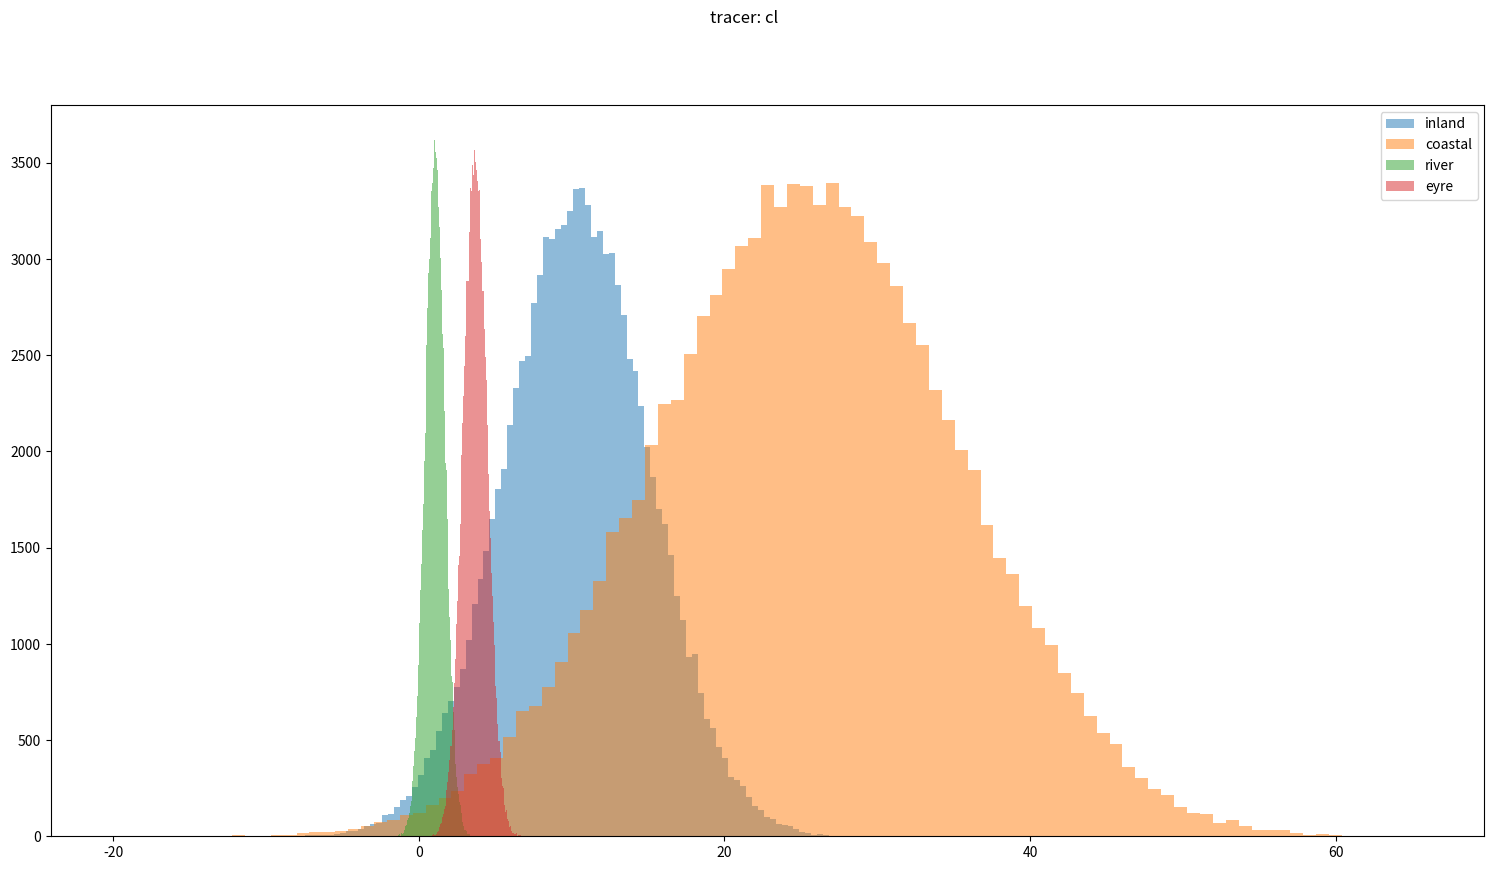
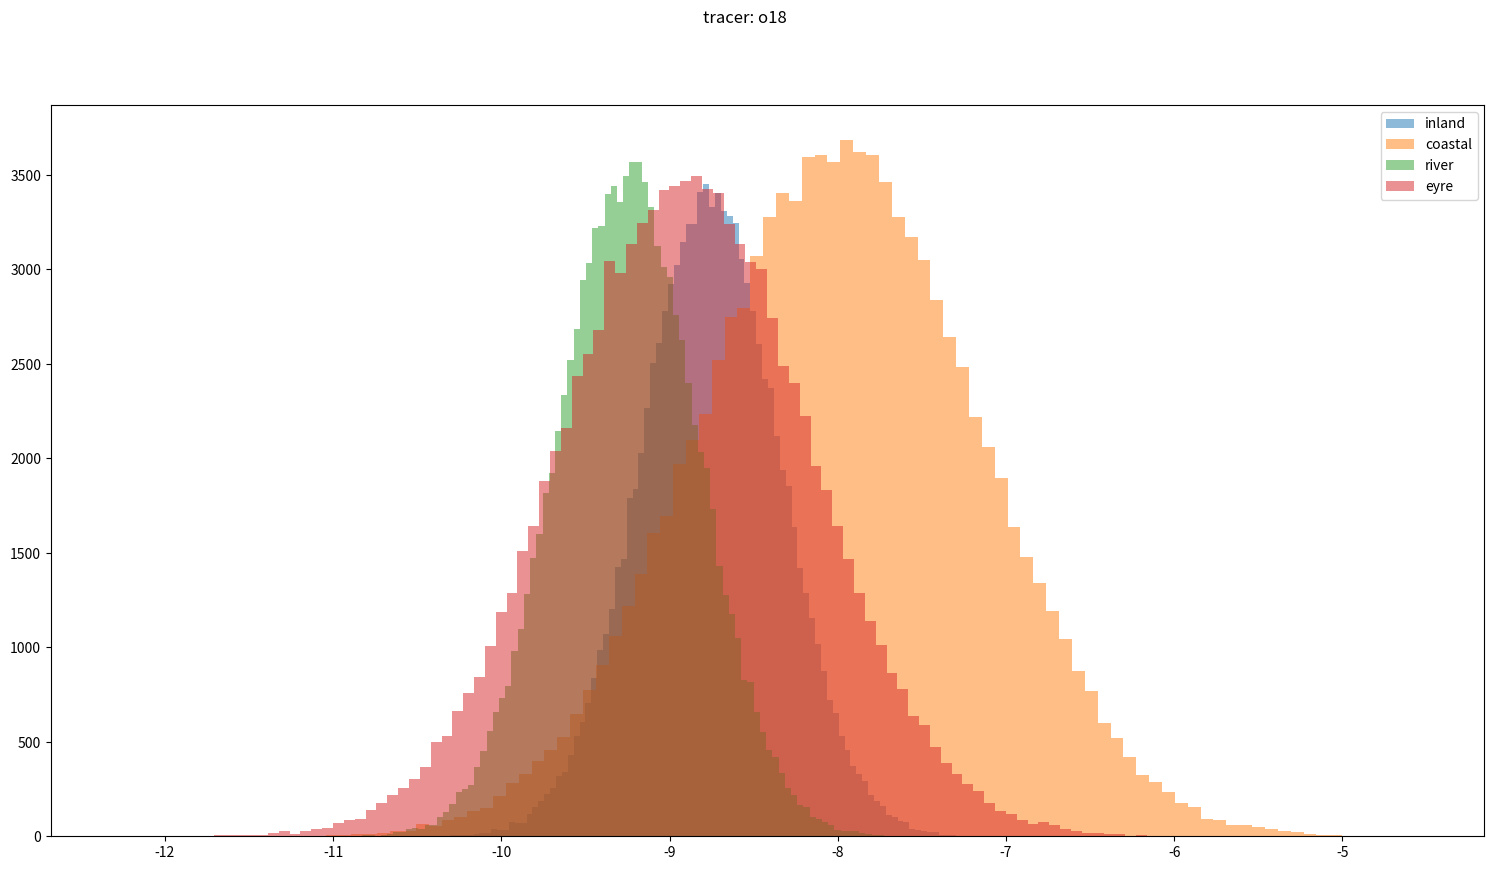
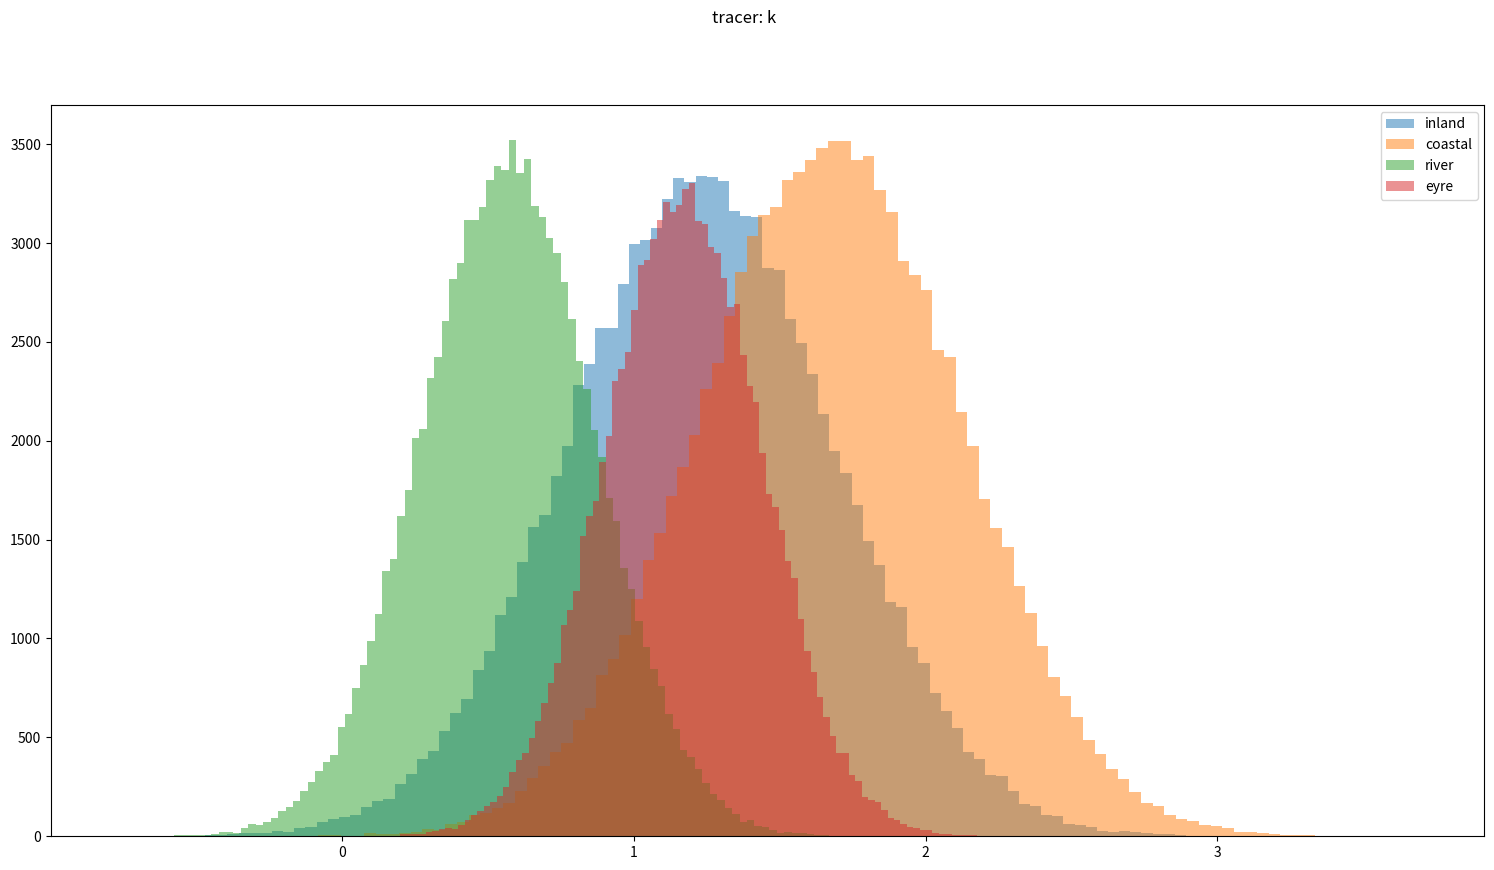

These charts were generated, in order, by the following Python code:
# -*- coding: utf-8 -*-
"""
Author: matth
Date Created: 9/11/2017 8:50 AM
"""

from __future__ import division
import numpy as np
import matplotlib.pyplot as plt
import os

if __name__ == '__main__':
    tracers = [
        'cl',
        'o18',
        'k'
    ]
    endmembers = [
        'inland',
        'coastal',
        'river',
        'eyre'
    ]

    means = {
        'cl': {
            'inland': 10.38,
            'coastal': 25.43,
            'river': 1.05,
            'eyre': 3.67
        },
        'o18': {
            'inland': -8.76,
            'coastal': -8.00,
            'river': -9.25,
            'eyre': -8.90
        },
        'k': {
            'inland': 1.23,
            'coastal': 1.67,
            'river': 0.57,
            'eyre': 1.17
        }
    }

    sds = {
        'cl': {
            'inland': 4.21,
            'coastal': 9.49,
            'river': 0.15,
            'eyre': 0.29
        },
        'o18': {
            'inland': 0.21,
            'coastal': 0.64,
            'river': 0.22,
            'eyre': 0.54
        },
        'k': {
            'inland': 0.31,
            'coastal': 0.30,
            'river': 0.15,
            'eyre': 0.12
        }
    }

    a_errors = {
        'cl': 0.5,
        'o18': 0.2,
        'k': 0.15
    }

    outdir =r"\\gisdata\projects\SCI\Groundwater\Waimakariri\Groundwater\Groundwater Quality\End member mixing model\Additional target wells\4_members_plots"
    if not os.path.exists(outdir):
        os.makedirs(outdir)
    for trace in tracers:
        fig, ax = plt.subplots(figsize=(18.5, 9.5))
        for em in endmembers:
            data = np.random.normal(means[trace][em], sds[trace][em] + a_errors[trace], 100000)
            ax.hist(data, bins=101, label=em, alpha=0.5)

        fig.suptitle('tracer: {}'.format(trace))
        ax.legend()
        fig.savefig(os.path.join(outdir, '{}_endmembers.png'.format(trace)))


